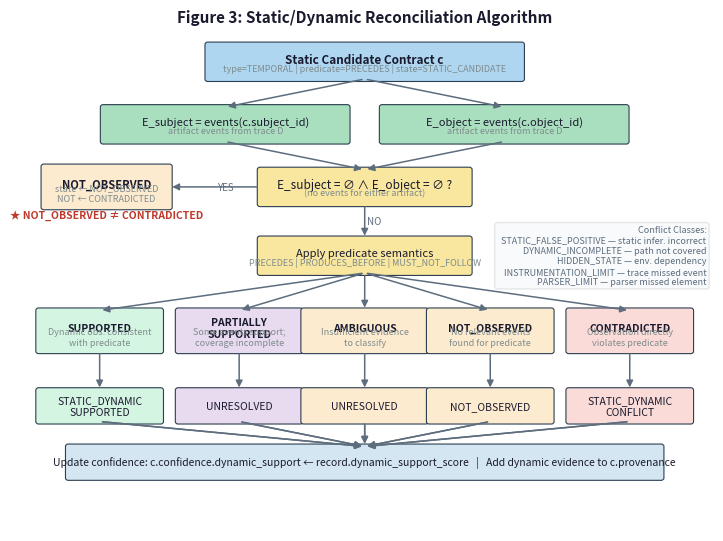

Generate this figure with matplotlib:
"""
Figure 3: Static/Dynamic Reconciliation Flow Diagram.

Illustrates the reconciliation algorithm:
  Static candidate → find events → evaluate predicate → outcome → state update

Shows the five reconciliation outcomes and the four conflict classes.
Emphasizes the NOT_OBSERVED ≠ CONTRADICTED scientific principle.

This is a conceptual (non-empirical) figure and can be generated at any time.
"""

from __future__ import annotations

from pathlib import Path

import matplotlib
matplotlib.use("Agg")
import matplotlib.pyplot as plt
import matplotlib.patches as mpatches


COLORS = {
    "static":     "#aed6f1",   # Blue — static evidence
    "dynamic":    "#a9dfbf",   # Green — dynamic evidence
    "decision":   "#f9e79f",   # Yellow — decision point
    "supported":  "#d5f5e3",   # Green — SUPPORTED outcome
    "conflict":   "#fadbd8",   # Red — CONTRADICTED outcome
    "not_obs":    "#fdebd0",   # Orange — NOT_OBSERVED outcome
    "partial":    "#e8daef",   # Purple — PARTIALLY_SUPPORTED
    "update":     "#d4e6f1",   # Light blue — state update
    "border":     "#2c3e50",
    "text":       "#1a1a2e",
    "arrow":      "#5d6d7e",
}


def box(ax, x, y, w, h, label, sublabel="", color="#aed6f1", fs=8.5, bold=False):
    patch = mpatches.FancyBboxPatch(
        (x - w / 2, y - h / 2), w, h,
        boxstyle="round,pad=0.04",
        facecolor=color,
        edgecolor=COLORS["border"],
        linewidth=0.8,
        zorder=3,
    )
    ax.add_patch(patch)
    ax.text(
        x, y + (0.04 if sublabel else 0),
        label,
        ha="center", va="center",
        fontsize=fs,
        fontweight="bold" if bold else "normal",
        color=COLORS["text"],
        zorder=4,
        wrap=True,
    )
    if sublabel:
        ax.text(
            x, y - 0.10,
            sublabel,
            ha="center", va="center",
            fontsize=6.5,
            color="#7f8c8d",
            style="italic",
            zorder=4,
        )


def arr(ax, x1, y1, x2, y2, label="", color="#5d6d7e", ls="-"):
    ax.annotate(
        "",
        xy=(x2, y2), xytext=(x1, y1),
        arrowprops=dict(
            arrowstyle="-|>",
            color=color,
            lw=1.1,
            linestyle=ls,
            mutation_scale=10,
        ),
        zorder=5,
    )
    if label:
        mx, my = (x1 + x2) / 2 + 0.03, (y1 + y2) / 2
        ax.text(mx, my, label, fontsize=7, color=color, ha="left", va="center")


def generate(output_dir: Path) -> None:
    """Generate and save Fig 3: Reconciliation flow."""
    fig, ax = plt.subplots(1, 1, figsize=(9.0, 6.5))
    ax.set_xlim(0, 10)
    ax.set_ylim(-0.5, 7.5)
    ax.axis("off")
    fig.patch.set_facecolor("white")
    ax.set_facecolor("white")

    # -----------------------------------------------------------------------
    # Step 1: Static candidate contract (top center)
    # -----------------------------------------------------------------------
    y_start = 7.0
    box(ax, 5.0, y_start, 4.5, 0.55,
        "Static Candidate Contract c",
        "type=TEMPORAL | predicate=PRECEDES | state=STATIC_CANDIDATE",
        COLORS["static"], fs=8.5, bold=True)

    # -----------------------------------------------------------------------
    # Step 2: Retrieve dynamic events
    # -----------------------------------------------------------------------
    y_retrieve = 6.0
    box(ax, 3.0, y_retrieve, 3.5, 0.55,
        "E_subject = events(c.subject_id)",
        "artifact events from trace D",
        COLORS["dynamic"], fs=8)
    box(ax, 7.0, y_retrieve, 3.5, 0.55,
        "E_object = events(c.object_id)",
        "artifact events from trace D",
        COLORS["dynamic"], fs=8)

    arr(ax, 5.0, y_start - 0.275, 3.0, y_retrieve + 0.275)
    arr(ax, 5.0, y_start - 0.275, 7.0, y_retrieve + 0.275)

    # -----------------------------------------------------------------------
    # Step 3: Decision — any events?
    # -----------------------------------------------------------------------
    y_decision1 = 5.0
    box(ax, 5.0, y_decision1, 3.0, 0.55,
        "E_subject = ∅ ∧ E_object = ∅ ?",
        "(no events for either artifact)",
        COLORS["decision"], fs=8.5)
    arr(ax, 3.0, y_retrieve - 0.275, 5.0, y_decision1 + 0.275)
    arr(ax, 7.0, y_retrieve - 0.275, 5.0, y_decision1 + 0.275)

    # YES branch → NOT_OBSERVED
    y_not_obs = 5.0
    box(ax, 1.3, y_not_obs, 1.8, 0.65,
        "NOT_OBSERVED",
        "state ← NOT_OBSERVED\nNOT ← CONTRADICTED",
        COLORS["not_obs"], fs=8, bold=True)
    arr(ax, 3.5, y_decision1, 2.2, y_not_obs, label="YES")

    # Emphasis annotation
    ax.text(1.3, y_not_obs - 0.45,
            "★ NOT_OBSERVED ≠ CONTRADICTED",
            ha="center", va="center",
            fontsize=7.5,
            color="#c0392b",
            fontweight="bold",
            style="italic")

    # -----------------------------------------------------------------------
    # Step 4: Predicate evaluation (NO branch)
    # -----------------------------------------------------------------------
    y_eval = 3.9
    box(ax, 5.0, y_eval, 3.0, 0.55,
        "Apply predicate semantics",
        "PRECEDES | PRODUCES_BEFORE | MUST_NOT_FOLLOW",
        COLORS["decision"], fs=8)
    arr(ax, 5.0, y_decision1 - 0.275, 5.0, y_eval + 0.275, label="NO")

    # -----------------------------------------------------------------------
    # Step 5: Outcomes (fan out)
    # -----------------------------------------------------------------------
    y_outcomes = 2.7

    outcomes = [
        (1.2,  "SUPPORTED",         "Dynamic obs. consistent\nwith predicate",           COLORS["supported"]),
        (3.2,  "PARTIALLY\nSUPPORTED", "Some events support;\ncoverage incomplete",       COLORS["partial"]),
        (5.0,  "AMBIGUOUS",         "Insufficient evidence\nto classify",                 COLORS["not_obs"]),
        (6.8,  "NOT_OBSERVED",      "No relevant events\nfound for predicate",           COLORS["not_obs"]),
        (8.8,  "CONTRADICTED",      "Observation directly\nviolates predicate",           COLORS["conflict"]),
    ]

    for x_out, label, sublabel, color in outcomes:
        box(ax, x_out, y_outcomes, 1.75, 0.65, label, sublabel, color, fs=7.5, bold=True)
        arr(ax, 5.0, y_eval - 0.275, x_out, y_outcomes + 0.325)

    # -----------------------------------------------------------------------
    # Step 6: State updates (bottom)
    # -----------------------------------------------------------------------
    y_update = 1.5
    state_updates = [
        (1.2,  "STATIC_DYNAMIC\nSUPPORTED",  COLORS["supported"]),
        (3.2,  "UNRESOLVED",                 COLORS["partial"]),
        (5.0,  "UNRESOLVED",                 COLORS["not_obs"]),
        (6.8,  "NOT_OBSERVED",               COLORS["not_obs"]),
        (8.8,  "STATIC_DYNAMIC\nCONFLICT",   COLORS["conflict"]),
    ]
    for (x_out, *_rest), (x_upd, state, color) in zip(outcomes, state_updates):
        box(ax, x_upd, y_update, 1.75, 0.5, state, "", color, fs=7.5)
        arr(ax, x_out, y_outcomes - 0.325, x_upd, y_update + 0.25)

    # -----------------------------------------------------------------------
    # Step 7: Confidence update
    # -----------------------------------------------------------------------
    y_conf = 0.6
    box(ax, 5.0, y_conf, 8.5, 0.5,
        "Update confidence: c.confidence.dynamic_support ← record.dynamic_support_score   |   "
        "Add dynamic evidence to c.provenance",
        "", COLORS["update"], fs=7.5)
    for _, x_upd, _, _ in [(None, x, None, None) for x, _, _ in state_updates]:
        arr(ax, x_upd, y_update - 0.25, 5.0, y_conf + 0.25)

    # Fix: draw arrows from state updates to confidence box
    for x_upd, _, _ in state_updates:
        arr(ax, x_upd, y_update - 0.25, 5.0, y_conf + 0.25)

    # -----------------------------------------------------------------------
    # Title and annotations
    # -----------------------------------------------------------------------
    ax.set_title(
        "Figure 3: Static/Dynamic Reconciliation Algorithm",
        fontsize=11,
        fontweight="bold",
        pad=6,
        color=COLORS["text"],
    )

    # Conflict class annotation
    conflict_text = (
        "Conflict Classes:\n"
        "  STATIC_FALSE_POSITIVE — static infer. incorrect\n"
        "  DYNAMIC_INCOMPLETE — path not covered\n"
        "  HIDDEN_STATE — env. dependency\n"
        "  INSTRUMENTATION_LIMIT — trace missed event\n"
        "  PARSER_LIMIT — parser missed element"
    )
    ax.text(
        9.9, 3.9, conflict_text,
        ha="right", va="center",
        fontsize=6.5,
        color="#5d6d7e",
        style="italic",
        bbox=dict(boxstyle="round", facecolor="#f8f9fa", alpha=0.8, edgecolor="#dee2e6"),
    )

    output_dir.mkdir(parents=True, exist_ok=True)
    out_pdf = output_dir / "fig_reconciliation.pdf"
    fig.savefig(out_pdf, format="pdf", bbox_inches="tight")
    fig.savefig(output_dir / "fig_reconciliation.png", format="png", dpi=200, bbox_inches="tight")
    plt.close(fig)
    print(f"    Saved: {out_pdf}")


if __name__ == "__main__":
    generate(Path("paper/figures"))
